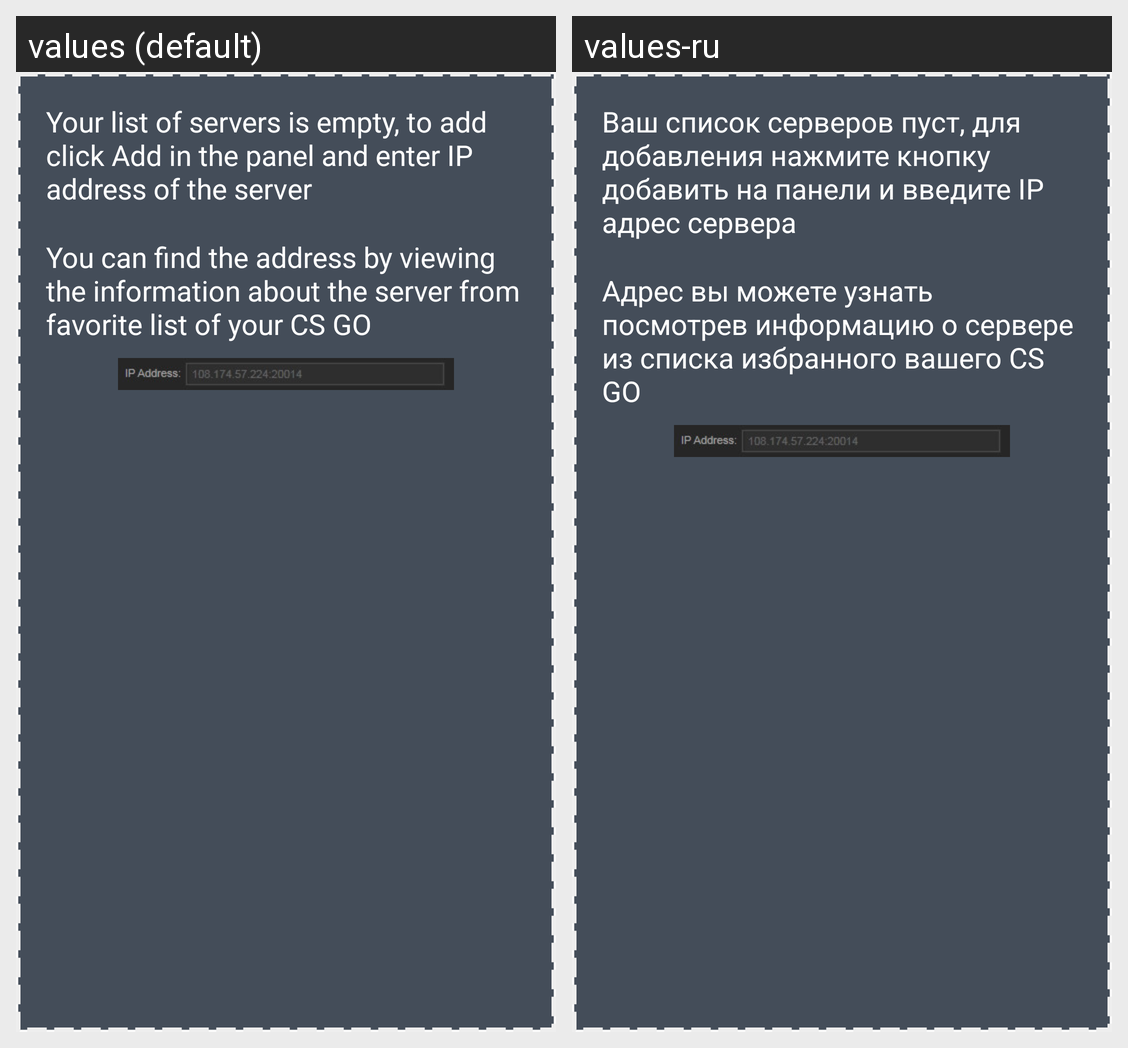

The same Android screen rendered under two of its app's locales, left to right. List the strings drawn on it with the default value and each locale's translation.
Android screen res/layout/fragment_check.xml rendered under 2 locales, left to right: values (default), values-ru. Device: Nexus 5 (rendered at 1080×1920; each locale shown at half size, 540×960, under a caption strip naming it); theme AppTheme.
Strings drawn on this screen, with the default value and each locale's value (text and hints the layout hard-codes, and strings that could not be matched under every locale, appear in the picture but are not listed):

check_bd_servers
  values: Your list of servers is empty, to add click Add in the panel and enter IP address of the server
  values-ru: Ваш список серверов пуст, для добавления нажмите кнопку добавить на панели и введите IP адрес сервера

ip_img_text
  values: You can find the address by viewing the information about the server from favorite list of your CS GO
  values-ru: Адрес вы можете узнать посмотрев информацию о сервере из списка избранного вашего CS GO
